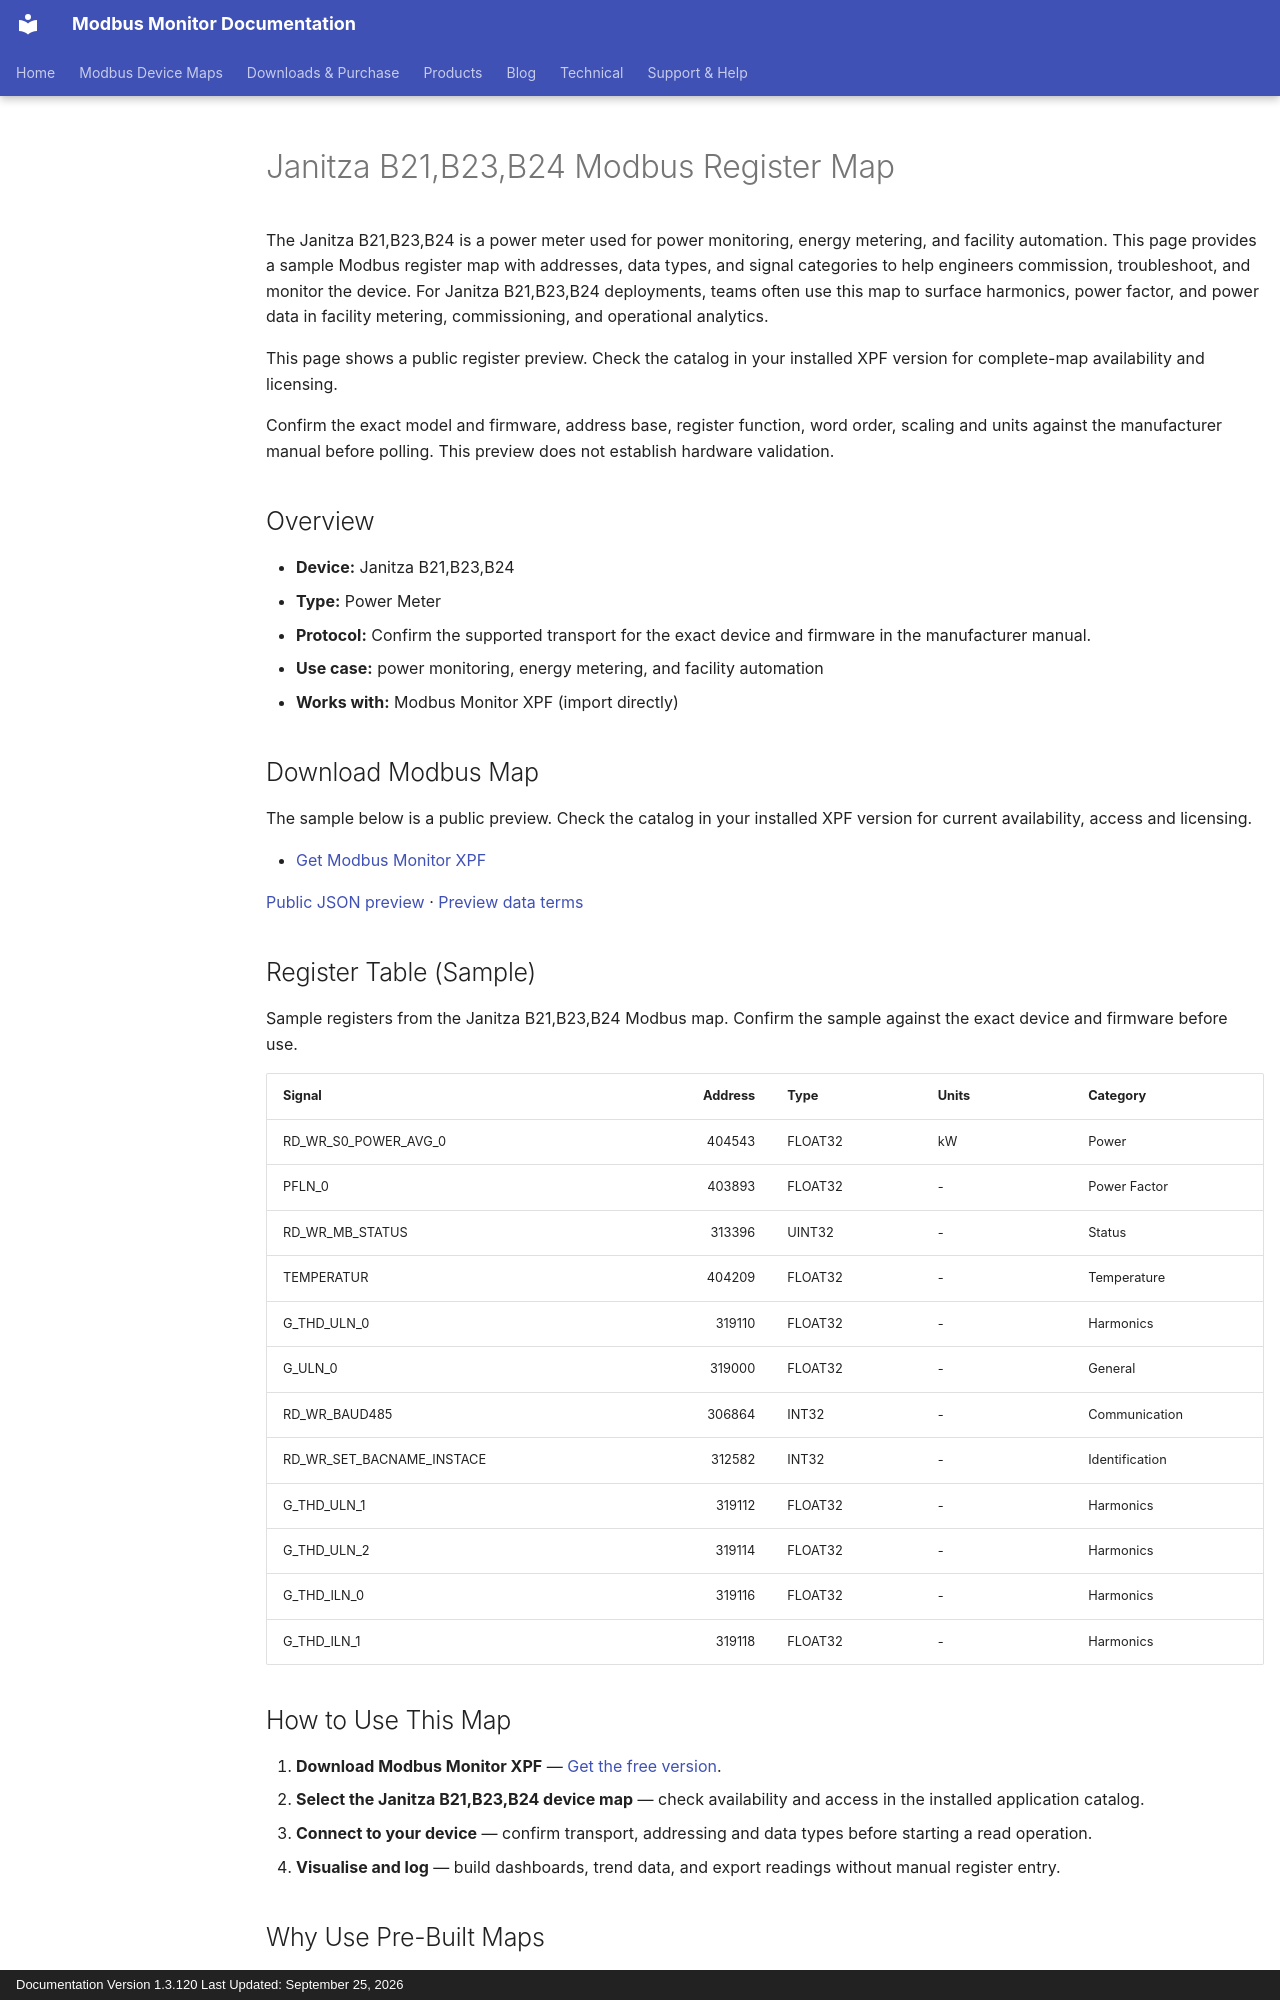

repository: Modbus-Monitor/modbus-monitor-docs · page: products/xpf/device-maps/janitza/b21-b23-b24/index.html · generator: mkdocs · copyright: Documentation Version 1.3.120 Last Updated: September 25, 2026

---
title: Janitza B21,B23,B24 Modbus Register Map
description: Janitza B21,B23,B24 Modbus map and register map with sample Modbus registers, register addresses, and power meter overview for engineers. Includes sample addresses and data types for review before use with Modbus Monitor XPF.
---

# Janitza B21,B23,B24 Modbus Register Map

The Janitza B21,B23,B24 is a power meter used for power monitoring, energy metering, and facility automation. This page provides a sample Modbus register map with addresses, data types, and signal categories to help engineers commission, troubleshoot, and monitor the device. For Janitza B21,B23,B24 deployments, teams often use this map to surface harmonics, power factor, and power data in facility metering, commissioning, and operational analytics.

This page shows a public register preview. Check the catalog in your installed XPF version for complete-map availability and licensing.

Confirm the exact model and firmware, address base, register function, word order, scaling and units against the manufacturer manual before polling. This preview does not establish hardware validation.

## Overview

- **Device:** Janitza B21,B23,B24
- **Type:** Power Meter
- **Protocol:** Confirm the supported transport for the exact device and firmware in the manufacturer manual.
- **Use case:** power monitoring, energy metering, and facility automation
- **Works with:** Modbus Monitor XPF (import directly)

## Download Modbus Map

The sample below is a public preview. Check the catalog in your installed XPF version for current availability, access and licensing.

- [Get Modbus Monitor XPF](https://www.modbusmonitor.com/download)

[Public JSON preview](https://modbus-monitor.github.io/modbus-device-maps/maps/janitza/b21-b23-b24.json) · [Preview data terms](https://modbus-monitor.github.io/modbus-device-maps/data-license/)

## Register Table (Sample)

Sample registers from the Janitza B21,B23,B24 Modbus map. Confirm the sample against the exact device and firmware before use.

| Signal | Address | Type | Units | Category |
|---|---:|---|---|---|
| RD_WR_S0_POWER_AVG_0 | 404543 | FLOAT32 | kW | Power |
| PFLN_0 | 403893 | FLOAT32 | - | Power Factor |
| RD_WR_MB_STATUS | 313396 | UINT32 | - | Status |
| TEMPERATUR | 404209 | FLOAT32 | - | Temperature |
| G_THD_ULN_0 | 319110 | FLOAT32 | - | Harmonics |
| G_ULN_0 | 319000 | FLOAT32 | - | General |
| RD_WR_BAUD485 | 306864 | INT32 | - | Communication |
| RD_WR_SET_BACNAME_INSTACE | 312582 | INT32 | - | Identification |
| G_THD_ULN_1 | 319112 | FLOAT32 | - | Harmonics |
| G_THD_ULN_2 | 319114 | FLOAT32 | - | Harmonics |
| G_THD_ILN_0 | 319116 | FLOAT32 | - | Harmonics |
| G_THD_ILN_1 | 319118 | FLOAT32 | - | Harmonics |

## How to Use This Map

1. **Download Modbus Monitor XPF** — [Get the free version](https://www.modbusmonitor.com/download).
2. **Select the Janitza B21,B23,B24 device map** — check availability and access in the installed application catalog.
3. **Connect to your device** — confirm transport, addressing and data types before starting a read operation.
4. **Visualise and log** — build dashboards, trend data, and export readings without manual register entry.
